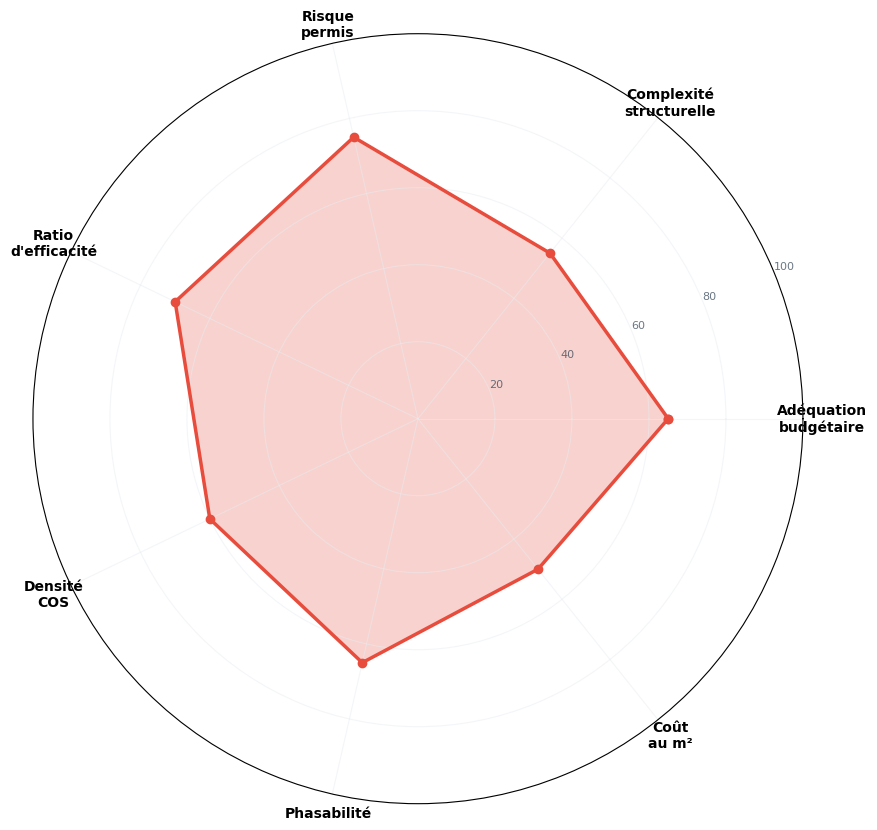
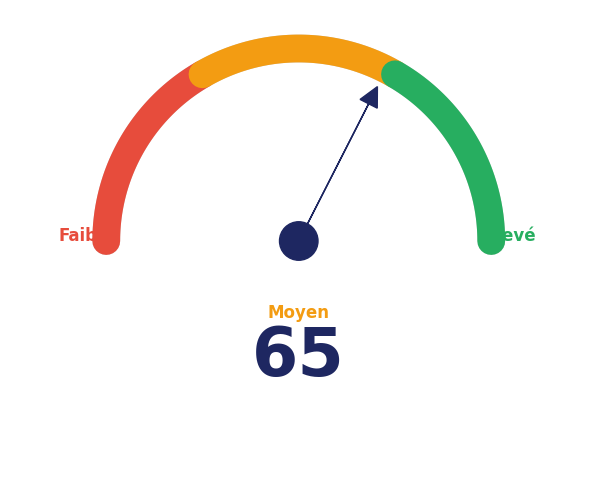
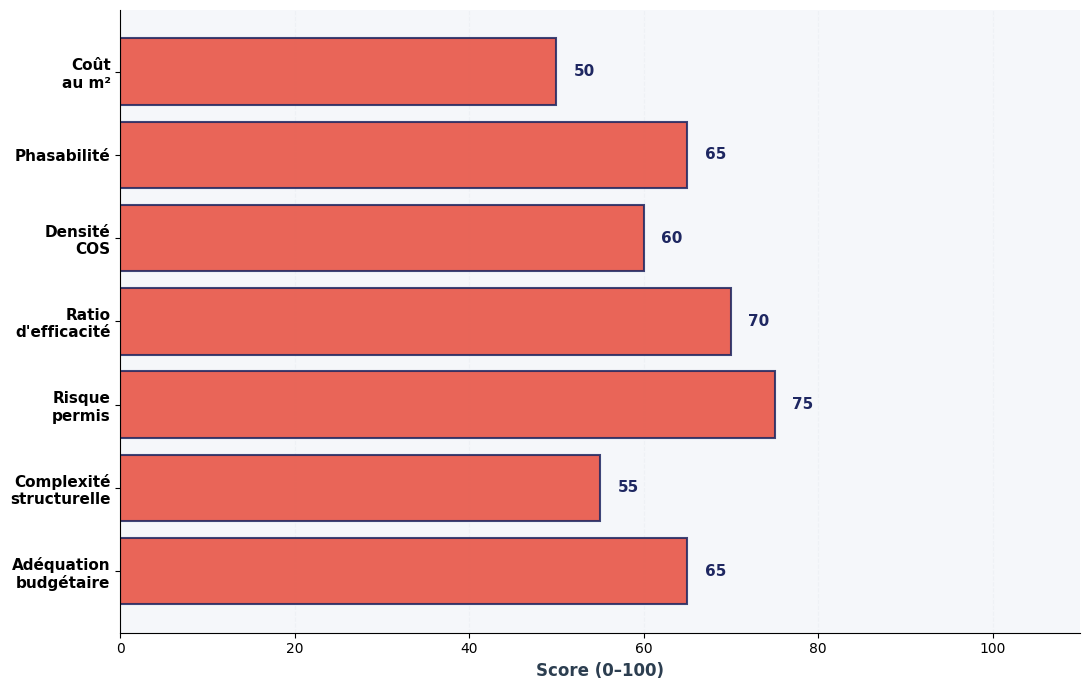
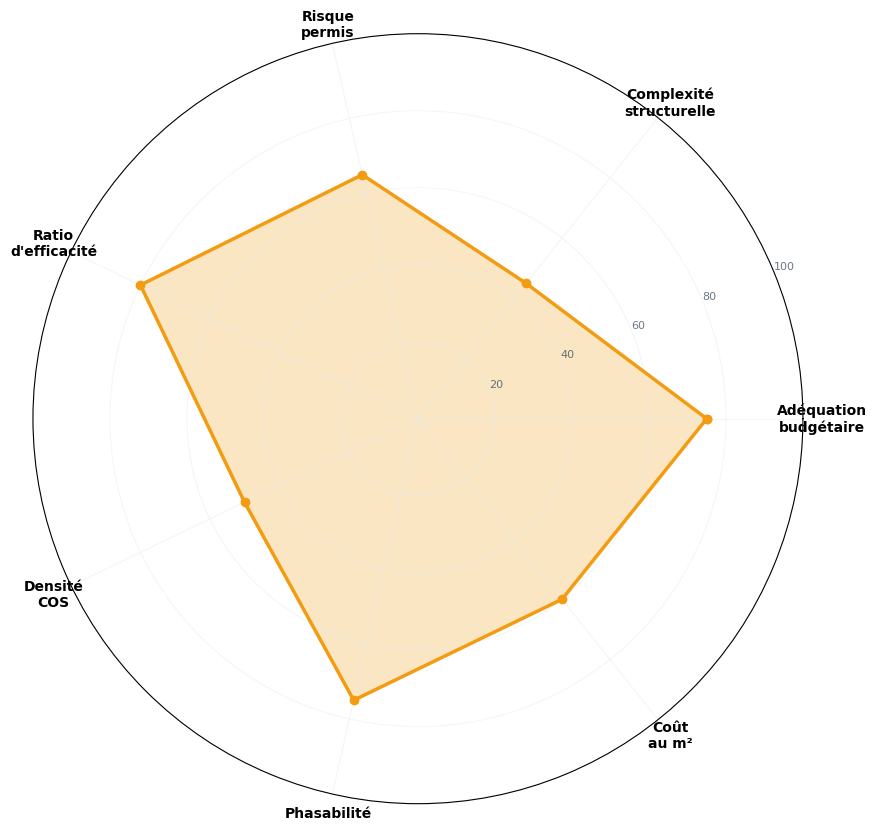
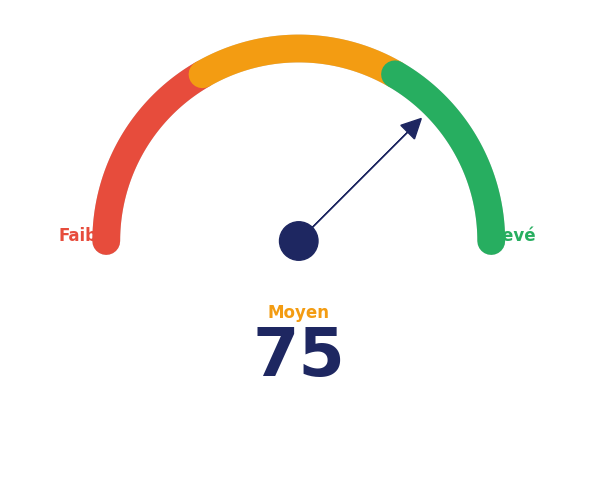
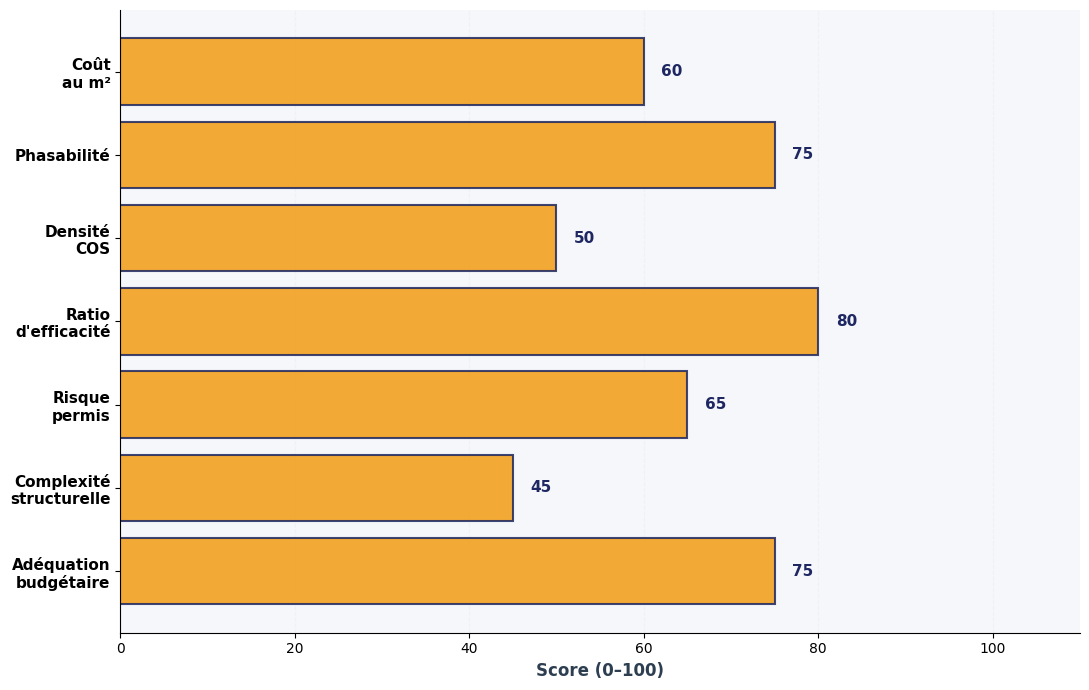
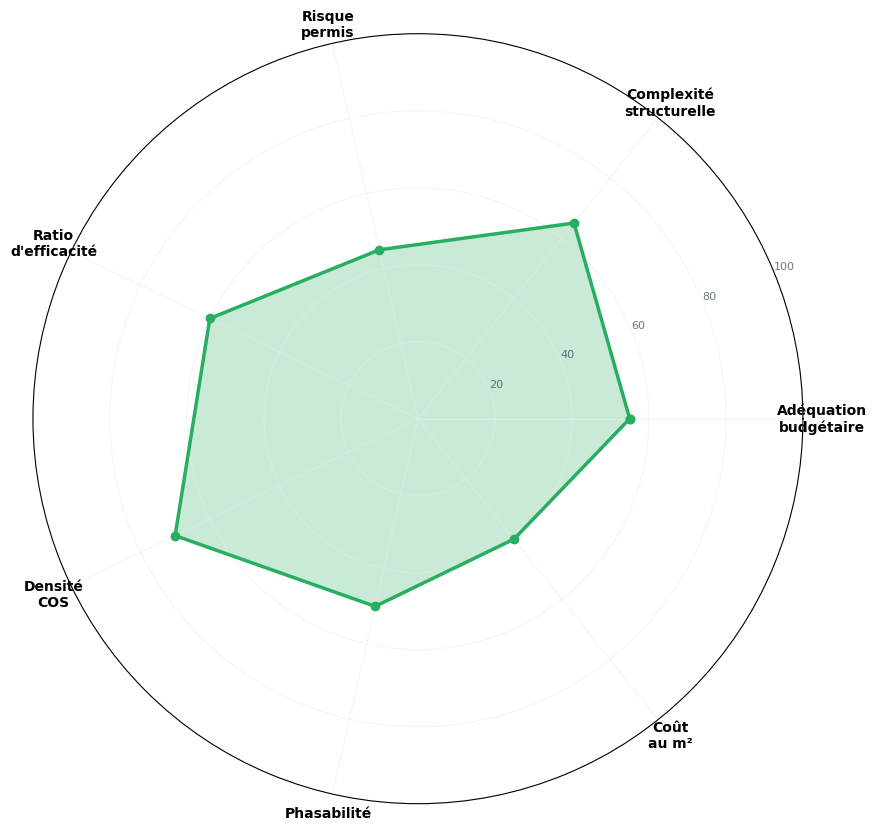
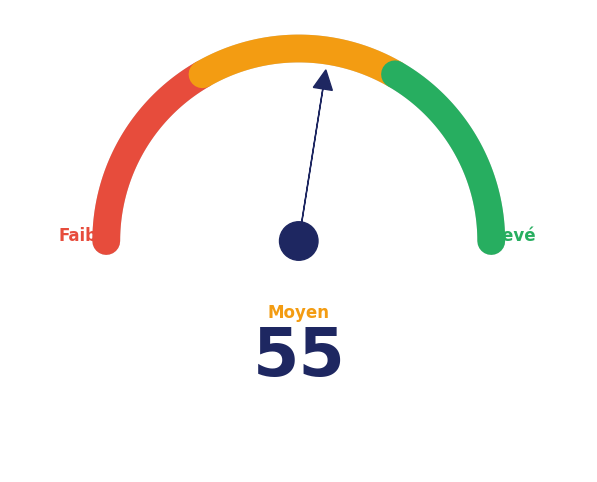
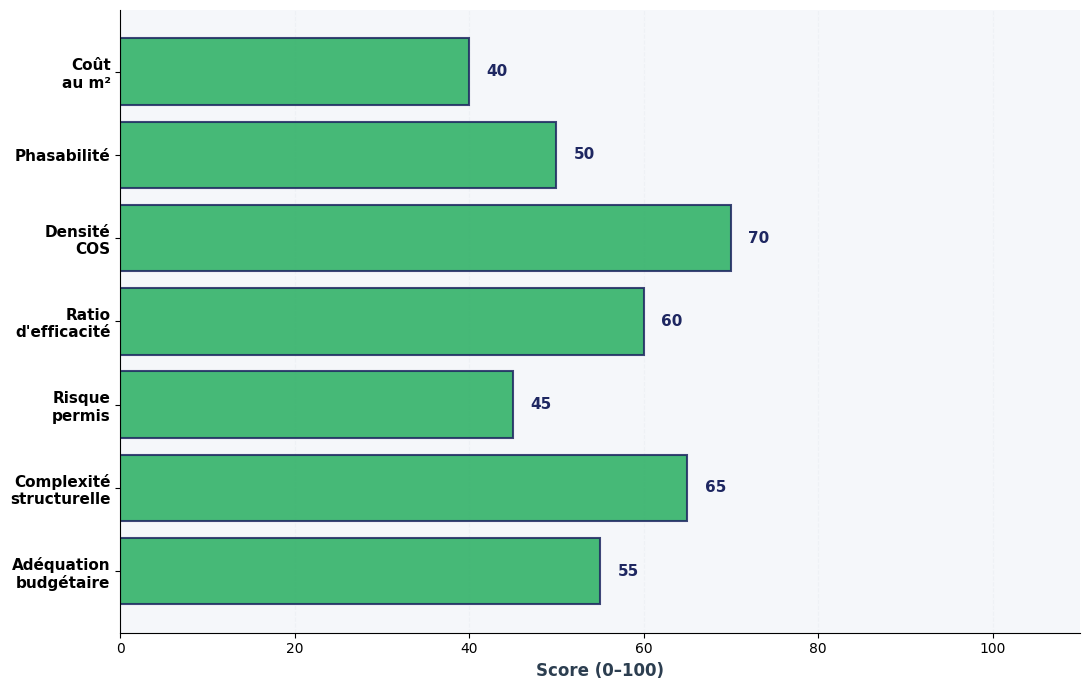
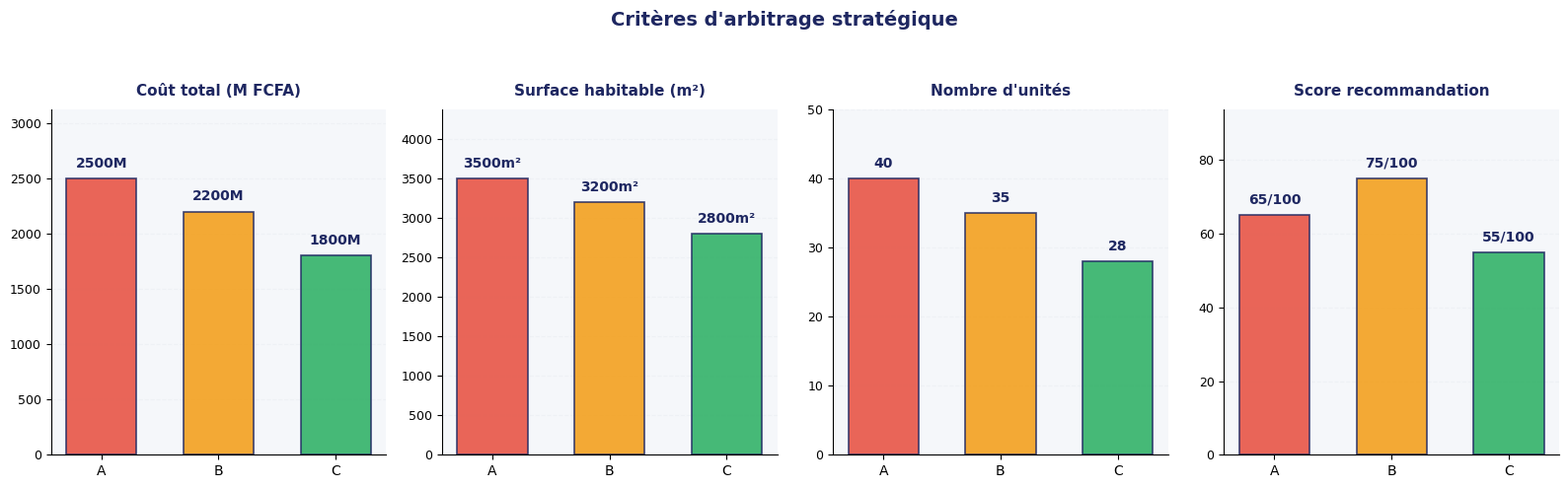
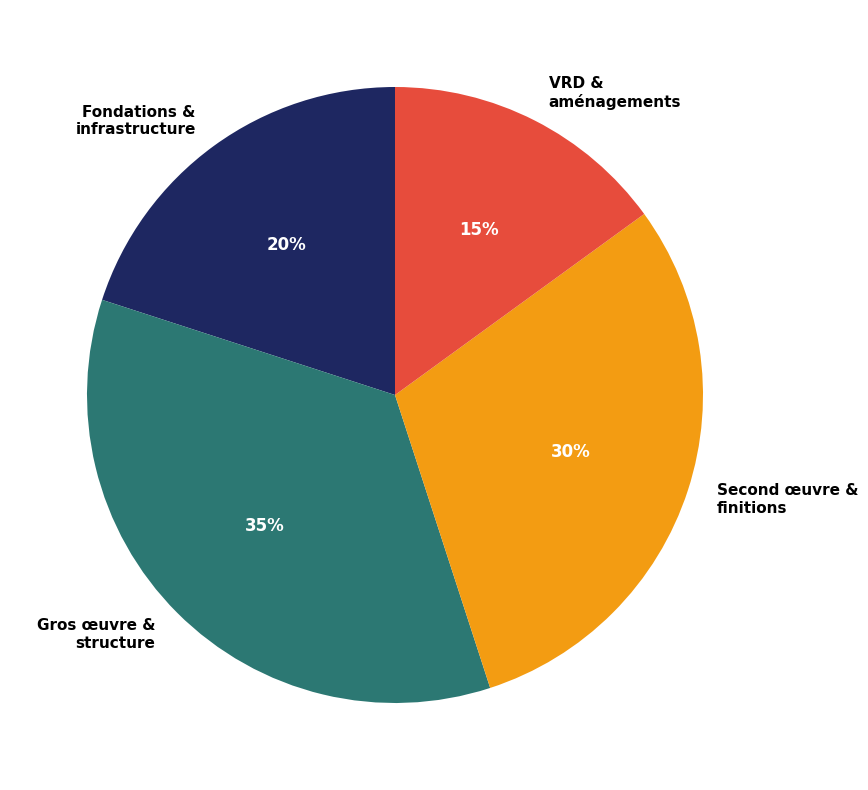
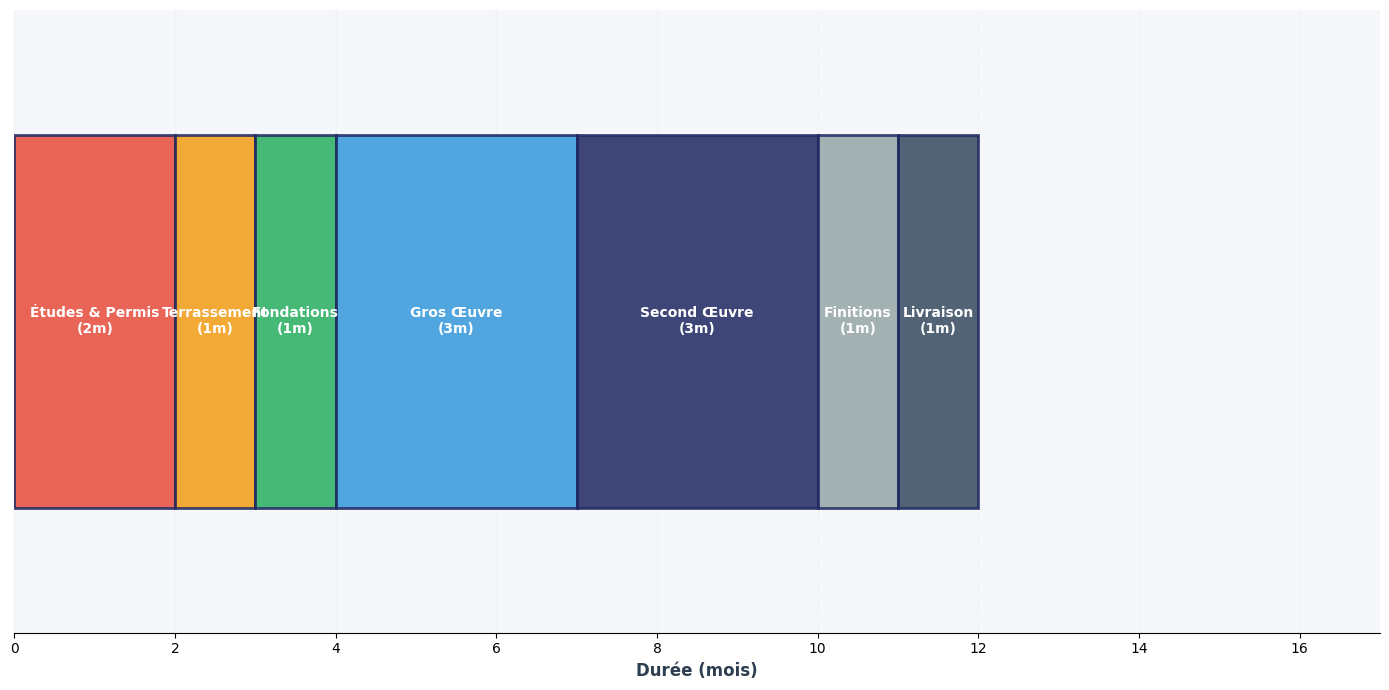
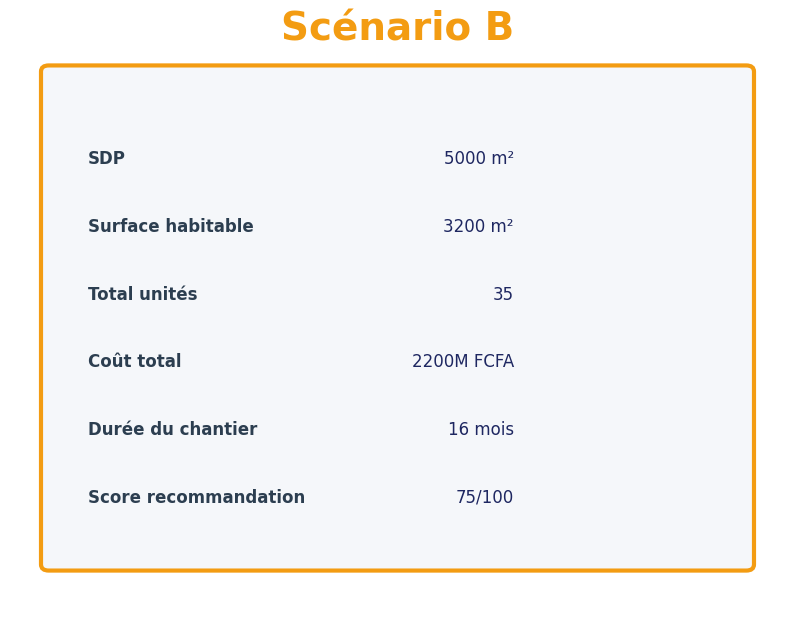

Write the Python code that produced these figures, in order.
#!/usr/bin/env python3
"""
BARLO — Chart generation for diagnostic PPTX
Generates: radar, gauge, horizontal bars (per scenario) + comparatif table + arbitrage graphs
All charts exported as PNG for insertion into PPTX template.
"""
import matplotlib
matplotlib.use('Agg')
import matplotlib.pyplot as plt
import matplotlib.patches as mpatches
from matplotlib.patches import FancyBboxPatch
import numpy as np
import os, json, sys

# Font consistency
plt.rcParams['font.family'] = 'DejaVu Sans'

# ─── BARLO color palette ───
COLORS = {
    'A': '#E74C3C',   # Rouge — scénario ambitieux
    'B': '#F39C12',   # Orange — scénario équilibré
    'C': '#27AE60',   # Vert — scénario prudent
    'dark': '#1E2761',
    'light': '#F5F7FA',
    'accent': '#2C3E50',
    'grid': '#E8ECF1',
    'text': '#2C3E50',
    'green': '#27AE60',
    'orange': '#F39C12',
    'red': '#E74C3C',
    'bg': '#FFFFFF',
}

RISK_LABELS_FR = {
    'budget_fit': 'Adéquation\nbudgétaire',
    'complexite_structurelle': 'Complexité\nstructurelle',
    'risque_permis': 'Risque\npermis',
    'ratio_efficacite': 'Ratio\nd\'efficacité',
    'densite_cos': 'Densité\nCOS',
    'phasabilite': 'Phasabilité',
    'cout_m2': 'Coût\nau m²',
}

DPI = 300

def _save(fig, path):
    fig.savefig(path, dpi=DPI, bbox_inches='tight', facecolor='white', transparent=False)
    plt.close(fig)

# ─────────────────────────────────────────────────────────────
# RADAR CHART
# ─────────────────────────────────────────────────────────────
def generate_risk_radar(scenario_data, scenario_key, output_path):
    """
    Radar chart for one scenario's risk metrics.
    scenario_data: dict with keys like 'budget_fit', 'complexite_structurelle', etc. (0–100)
    scenario_key: 'A', 'B', or 'C'
    """
    fig, ax = plt.subplots(figsize=(10, 10), subplot_kw=dict(projection='polar'))

    metrics = list(RISK_LABELS_FR.keys())
    values = [scenario_data.get(m, 50) for m in metrics]
    angles = np.linspace(0, 2 * np.pi, len(metrics), endpoint=False).tolist()
    values += values[:1]
    angles += angles[:1]

    color = COLORS[scenario_key]
    ax.plot(angles, values, 'o-', linewidth=2.5, color=color, markersize=6)
    ax.fill(angles, values, alpha=0.25, color=color)

    ax.set_xticks(angles[:-1])
    ax.set_xticklabels([RISK_LABELS_FR[m] for m in metrics], size=10, weight='bold')
    ax.set_ylim(0, 100)
    ax.set_yticks([20, 40, 60, 80, 100])
    ax.set_yticklabels(['20', '40', '60', '80', '100'], size=8, color=COLORS['text'], alpha=0.7)
    ax.grid(True, color=COLORS['grid'], alpha=0.5)

    ax.set_facecolor(COLORS['bg'])
    fig.patch.set_facecolor(COLORS['bg'])

    _save(fig, output_path)

# ─────────────────────────────────────────────────────────────
# GAUGE CHART (Arc Gauge)
# ─────────────────────────────────────────────────────────────
def generate_gauge(score, scenario_key, output_path):
    """
    Gauge chart showing a single score (0–100).
    Score positioning: LEFT (low/red) → MIDDLE (orange) → RIGHT (high/green).
    Arc goes from 180° (left) to 0° (right).
    """
    fig, ax = plt.subplots(figsize=(10, 6))

    # Normalize score to 0-1 for arc positioning
    # t=0 is left (180°), t=1 is right (0°)
    t = score / 100.0

    # Draw background arc (gray)
    theta_bg = np.linspace(np.pi, 0, 100)
    ax.plot(np.cos(theta_bg), np.sin(theta_bg), '-', linewidth=20, color='#CCCCCC', solid_capstyle='round')

    # Draw colored arc segments
    # RED: low scores (t < 0.33, left side)
    theta_red = np.linspace(np.pi, np.pi - (np.pi / 3), 50)
    ax.plot(np.cos(theta_red), np.sin(theta_red), 'o-', linewidth=20, color=COLORS['red'], solid_capstyle='round')

    # ORANGE: medium scores (0.33 <= t < 0.66, middle)
    theta_orange = np.linspace(np.pi - (np.pi / 3), np.pi - (2 * np.pi / 3), 50)
    ax.plot(np.cos(theta_orange), np.sin(theta_orange), 'o-', linewidth=20, color=COLORS['orange'], solid_capstyle='round')

    # GREEN: high scores (t >= 0.66, right side)
    theta_green = np.linspace(np.pi - (2 * np.pi / 3), 0, 50)
    ax.plot(np.cos(theta_green), np.sin(theta_green), 'o-', linewidth=20, color=COLORS['green'], solid_capstyle='round')

    # Draw needle at the score position
    angle = np.pi - (t * np.pi)
    ax.arrow(0, 0, 0.8 * np.cos(angle), 0.8 * np.sin(angle), head_width=0.1, head_length=0.1, fc=COLORS['dark'], ec=COLORS['dark'])

    # Center circle
    circle = plt.Circle((0, 0), 0.1, color=COLORS['dark'], zorder=10)
    ax.add_patch(circle)

    # Labels
    ax.text(-1.1, 0, 'Faible', fontsize=12, weight='bold', ha='center', color=COLORS['red'])
    ax.text(0, -0.4, 'Moyen', fontsize=12, weight='bold', ha='center', color=COLORS['orange'])
    ax.text(1.1, 0, 'Élevé', fontsize=12, weight='bold', ha='center', color=COLORS['green'])

    # Score display in center
    ax.text(0, -0.7, f'{int(score)}', fontsize=48, weight='bold', ha='center', color=COLORS['dark'])

    ax.set_xlim(-1.5, 1.5)
    ax.set_ylim(-1.2, 1.2)
    ax.set_aspect('equal')
    ax.axis('off')
    fig.patch.set_facecolor(COLORS['bg'])

    _save(fig, output_path)

# ─────────────────────────────────────────────────────────────
# HORIZONTAL BARS CHART
# ─────────────────────────────────────────────────────────────
def generate_horizontal_bars(scenario_data, scenario_key, output_path):
    """
    Horizontal bar chart for scenario metrics.
    scenario_data: dict with metric keys mapping to 0–100 values
    """
    fig, ax = plt.subplots(figsize=(11, 7))

    metrics = list(RISK_LABELS_FR.keys())
    values = [scenario_data.get(m, 50) for m in metrics]
    labels = [RISK_LABELS_FR[m] for m in metrics]

    color = COLORS[scenario_key]
    y_pos = np.arange(len(labels))

    bars = ax.barh(y_pos, values, color=color, alpha=0.85, edgecolor=COLORS['dark'], linewidth=1.5)

    # Add value labels on bars
    for i, (bar, val) in enumerate(zip(bars, values)):
        ax.text(val + 2, bar.get_y() + bar.get_height() / 2, f'{int(val)}',
                va='center', fontsize=11, weight='bold', color=COLORS['dark'])

    ax.set_yticks(y_pos)
    ax.set_yticklabels(labels, fontsize=11, weight='bold')
    ax.set_xlabel('Score (0–100)', fontsize=12, weight='bold', color=COLORS['text'])
    ax.set_xlim(0, 110)
    ax.grid(axis='x', color=COLORS['grid'], alpha=0.5, linestyle='--')
    ax.set_axisbelow(True)

    ax.spines['top'].set_visible(False)
    ax.spines['right'].set_visible(False)
    ax.set_facecolor(COLORS['light'])
    fig.patch.set_facecolor(COLORS['bg'])

    plt.tight_layout()
    _save(fig, output_path)

# ─────────────────────────────────────────────────────────────
# COMPARATIVE TABLE (Tableau Comparatif)
# ─────────────────────────────────────────────────────────────
def generate_comparative_table(scenarios_data, output_path):
    """
    Table comparing all three scenarios (A, B, C).
    scenarios_data: dict with keys 'A', 'B', 'C' each containing risk metric dicts
    """
    fig, ax = plt.subplots(figsize=(14, 8))
    ax.axis('tight')
    ax.axis('off')

    # Build table data
    metrics = list(RISK_LABELS_FR.keys())
    headers = ['Métrique', 'Scénario A', 'Scénario B', 'Scénario C']

    table_data = []
    for metric in metrics:
        row = [
            RISK_LABELS_FR[metric],
            f"{scenarios_data.get('A', {}).get(metric, 50):.0f}",
            f"{scenarios_data.get('B', {}).get(metric, 50):.0f}",
            f"{scenarios_data.get('C', {}).get(metric, 50):.0f}",
        ]
        table_data.append(row)

    table = ax.table(cellText=table_data, colLabels=headers, cellLoc='center', loc='center',
                     colWidths=[0.3, 0.23, 0.23, 0.23])

    table.auto_set_font_size(False)
    table.set_fontsize(11)
    table.scale(1, 2.5)

    # Header styling
    for i in range(len(headers)):
        cell = table[(0, i)]
        cell.set_facecolor(COLORS['dark'])
        cell.set_text_props(weight='bold', color='white')

    # Alternate row colors
    for i in range(1, len(table_data) + 1):
        for j in range(len(headers)):
            cell = table[(i, j)]
            if i % 2 == 0:
                cell.set_facecolor(COLORS['light'])
            else:
                cell.set_facecolor(COLORS['bg'])
            cell.set_text_props(weight='bold' if j == 0 else 'normal')

    fig.patch.set_facecolor(COLORS['bg'])
    _save(fig, output_path)

# ─────────────────────────────────────────────────────────────
# ARBITRAGE GRAPH (Cost comparison bars)
# ─────────────────────────────────────────────────────────────
def generate_arbitrage_graph(scenarios_data, output_path):
    """
    4-panel bar chart comparing key criteria across scenarios.
    Matches reference: Coût total, Surface habitable, Nombre d'unités, Score recommandation.
    scenarios_data: dict with keys 'A', 'B', 'C' mapping to scenario dicts.
    """
    fig, axes = plt.subplots(1, 4, figsize=(16, 5))

    keys = ['A', 'B', 'C']
    labels = ['A', 'B', 'C']
    colors_list = [COLORS[k] for k in keys]

    # Extract data for each criterion
    costs_m = [scenarios_data.get(k, {}).get('cost_total_fcfa', 0) / 1_000_000 for k in keys]
    surfaces = [scenarios_data.get(k, {}).get('surface_habitable_m2', 0) for k in keys]
    units = [scenarios_data.get(k, {}).get('total_units', 0) for k in keys]
    scores = [scenarios_data.get(k, {}).get('recommendation_score', 0) for k in keys]

    criteria = [
        ('Coût total (M FCFA)', costs_m, '{:.0f}M', ''),
        ('Surface habitable (m²)', surfaces, '{:.0f}m²', ''),
        ("Nombre d'unités", units, '{:.0f}', ''),
        ('Score recommandation', scores, '{:.0f}/100', ''),
    ]

    for ax, (title, values, fmt, _) in zip(axes, criteria):
        bars = ax.bar(labels, values, color=colors_list, alpha=0.85,
                      edgecolor=COLORS['dark'], linewidth=1.2, width=0.6)
        # Value labels on top of bars
        max_val = max(values) if max(values) > 0 else 1
        for bar, val in zip(bars, values):
            h = bar.get_height()
            label = fmt.format(val)
            ax.text(bar.get_x() + bar.get_width() / 2, h + max_val * 0.03,
                    label, ha='center', va='bottom', fontsize=10, weight='bold',
                    color=COLORS['dark'])
        ax.set_title(title, fontsize=11, weight='bold', color=COLORS['dark'], pad=10)
        ax.set_ylim(0, max_val * 1.25)
        ax.grid(axis='y', color=COLORS['grid'], alpha=0.5, linestyle='--')
        ax.set_axisbelow(True)
        ax.spines['top'].set_visible(False)
        ax.spines['right'].set_visible(False)
        ax.set_facecolor(COLORS['light'])
        ax.tick_params(axis='y', labelsize=9)

    fig.suptitle("Critères d'arbitrage stratégique", fontsize=14, weight='bold',
                 color=COLORS['dark'], y=0.98)
    fig.patch.set_facecolor(COLORS['bg'])
    plt.tight_layout(rect=[0, 0, 1, 0.93])
    _save(fig, output_path)

# ─────────────────────────────────────────────────────────────
# COST BREAKDOWN PIE CHART
# ─────────────────────────────────────────────────────────────
def generate_cost_breakdown(scenario_data, output_path):
    """
    Pie chart breaking down costs by category.
    Uses scenario data if available, falls back to defaults.
    """
    fig, ax = plt.subplots(figsize=(10, 10))

    # Try to extract cost breakdown from scenario_data
    # Expected keys: cost_fondations_infrastructure, cost_gros_oeuvre_structure,
    #                cost_second_oeuvre_finitions, cost_vrd_amenagements
    cost_fondations = scenario_data.get('cost_fondations_infrastructure', None)
    cost_gros_oeuvre = scenario_data.get('cost_gros_oeuvre_structure', None)
    cost_second_oeuvre = scenario_data.get('cost_second_oeuvre_finitions', None)
    cost_vrd = scenario_data.get('cost_vrd_amenagements', None)

    # If all costs are available, compute percentages
    if all(v is not None for v in [cost_fondations, cost_gros_oeuvre, cost_second_oeuvre, cost_vrd]):
        total = cost_fondations + cost_gros_oeuvre + cost_second_oeuvre + cost_vrd
        if total > 0:
            percentages = [
                (cost_fondations / total) * 100,
                (cost_gros_oeuvre / total) * 100,
                (cost_second_oeuvre / total) * 100,
                (cost_vrd / total) * 100,
            ]
        else:
            percentages = [20, 35, 30, 15]  # Fallback defaults
    else:
        percentages = [20, 35, 30, 15]  # Fallback defaults

    labels = [
        'Fondations &\ninfrastructure',
        'Gros œuvre &\nstructure',
        'Second œuvre &\nfinitions',
        'VRD &\naménagements'
    ]
    colors_pie = ['#1E2761', '#2C7873', '#F39C12', '#E74C3C']

    wedges, texts, autotexts = ax.pie(percentages, labels=labels, colors=colors_pie, autopct='%1.0f%%',
                                        startangle=90, textprops={'fontsize': 11, 'weight': 'bold'})

    for autotext in autotexts:
        autotext.set_color('white')
        autotext.set_weight('bold')
        autotext.set_fontsize(12)

    ax.set_facecolor(COLORS['bg'])
    fig.patch.set_facecolor(COLORS['bg'])

    _save(fig, output_path)

# ─────────────────────────────────────────────────────────────
# TIMELINE CHART
# ─────────────────────────────────────────────────────────────
def generate_timeline(scenario_data, output_path):
    """
    Gantt-like timeline showing project phases.
    Scales phase durations proportionally to total project duration.
    """
    fig, ax = plt.subplots(figsize=(14, 7))

    # Get total project duration from scenario (default 18 months)
    total_duration = scenario_data.get('duree_chantier_mois', 18)

    # Default phase structure with relative proportions
    # These will be scaled to match total_duration
    default_phases = [
        ('Études & Permis', 3),
        ('Terrassement', 2),
        ('Fondations', 2),
        ('Gros Œuvre', 4),
        ('Second Œuvre', 4),
        ('Finitions', 2),
        ('Livraison', 1),
    ]

    default_total = sum(d for _, d in default_phases)
    scale_factor = total_duration / default_total if default_total > 0 else 1.0

    # Scale all durations
    phases = [(name, max(1, int(duration * scale_factor))) for name, duration in default_phases]

    # Compute cumulative positions
    positions = []
    cumulative = 0
    for name, duration in phases:
        positions.append((cumulative, duration, name))
        cumulative += duration

    # Colors for phases
    phase_colors = [COLORS['red'], COLORS['orange'], COLORS['green'], COLORS['blue'] if 'blue' in COLORS else '#3498DB',
                    COLORS['dark'], '#95A5A6', '#34495E']

    y_pos = 0
    for i, (start, duration, name) in enumerate(positions):
        color = phase_colors[i % len(phase_colors)]
        ax.barh(y_pos, duration, left=start, height=0.6, color=color, edgecolor=COLORS['dark'], linewidth=2, alpha=0.85)
        ax.text(start + duration / 2, y_pos, f'{name}\n({duration}m)', ha='center', va='center',
                fontsize=10, weight='bold', color='white')

    ax.set_ylim(-0.5, 0.5)
    ax.set_xlim(0, total_duration + 1)
    ax.set_xlabel('Durée (mois)', fontsize=12, weight='bold', color=COLORS['text'])
    ax.set_yticks([])
    ax.grid(axis='x', color=COLORS['grid'], alpha=0.5, linestyle='--')
    ax.set_axisbelow(True)

    ax.spines['top'].set_visible(False)
    ax.spines['right'].set_visible(False)
    ax.spines['left'].set_visible(False)
    ax.set_facecolor(COLORS['light'])
    fig.patch.set_facecolor(COLORS['bg'])

    plt.tight_layout()
    _save(fig, output_path)

# ─────────────────────────────────────────────────────────────
# RECAP CARD
# ─────────────────────────────────────────────────────────────
def generate_recap_card(scenario_data, scenario_key, output_path):
    """
    Summary card displaying key scenario metrics.
    Pulls data from: sdp_m2, surface_habitable_m2, total_units, cost_total_fcfa,
                     duree_chantier_mois, recommendation_score
    """
    fig, ax = plt.subplots(figsize=(10, 8))
    ax.axis('off')

    # Extract data
    sdp_m2 = scenario_data.get('sdp_m2', 'N/A')
    surface_habitable = scenario_data.get('surface_habitable_m2', 'N/A')
    total_units = scenario_data.get('total_units', 'N/A')
    cost_total = scenario_data.get('cost_total_fcfa', 0)
    duration = scenario_data.get('duree_chantier_mois', 'N/A')
    score = scenario_data.get('recommendation_score', 50)

    # Format cost in millions
    if isinstance(cost_total, (int, float)):
        cost_display = f"{int(cost_total / 1_000_000)}M FCFA"
    else:
        cost_display = "N/A"

    # Title
    title_color = COLORS[scenario_key]
    ax.text(0.5, 0.95, f'Scénario {scenario_key}', fontsize=28, weight='bold', ha='center',
            transform=ax.transAxes, color=title_color)

    # Draw card background box
    card_box = FancyBboxPatch((0.05, 0.1), 0.9, 0.8, boxstyle="round,pad=0.01",
                             edgecolor=title_color, facecolor=COLORS['light'], linewidth=3,
                             transform=ax.transAxes, zorder=1)
    ax.add_patch(card_box)

    # Key metrics
    metrics = [
        ('SDP', f"{sdp_m2} m²" if sdp_m2 != 'N/A' else sdp_m2),
        ('Surface habitable', f"{surface_habitable} m²" if surface_habitable != 'N/A' else surface_habitable),
        ('Total unités', str(total_units)),
        ('Coût total', cost_display),
        ('Durée du chantier', f"{duration} mois" if duration != 'N/A' else duration),
        ('Score recommandation', f"{int(score)}/100"),
    ]

    y_start = 0.75
    for i, (label, value) in enumerate(metrics):
        y = y_start - (i * 0.11)
        ax.text(0.1, y, label, fontsize=12, weight='bold', ha='left', transform=ax.transAxes, color=COLORS['text'])
        ax.text(0.65, y, value, fontsize=12, weight='normal', ha='right', transform=ax.transAxes, color=COLORS['dark'])

    fig.patch.set_facecolor(COLORS['bg'])
    _save(fig, output_path)

# ─────────────────────────────────────────────────────────────
# MAIN GENERATION FUNCTION
# ─────────────────────────────────────────────────────────────
def generate_all_charts(scenario_data, output_dir):
    """
    Generate all required charts for the PPTX.

    scenario_data: dict with structure:
    {
        'scenarios': {
            'A': { risk metrics and project data },
            'B': { ... },
            'C': { ... }
        },
        'recommended': 'A' or 'B' or 'C'
    }

    Returns: dict mapping chart_path keys to file paths
    """
    os.makedirs(output_dir, exist_ok=True)

    chart_paths = {}

    # Extract scenarios and recommended
    scenarios = scenario_data.get('scenarios', {})
    recommended_key = scenario_data.get('recommended', 'A')

    # Generate per-scenario charts (radar, gauge, bars)
    for scenario_key in ['A', 'B', 'C']:
        scenario_info = scenarios.get(scenario_key, {})

        # Risk metrics (for radar and bars)
        risk_metrics = {
            'budget_fit': scenario_info.get('budget_fit', 50),
            'complexite_structurelle': scenario_info.get('complexite_structurelle', 50),
            'risque_permis': scenario_info.get('risque_permis', 50),
            'ratio_efficacite': scenario_info.get('ratio_efficacite', 50),
            'densite_cos': scenario_info.get('densite_cos', 50),
            'phasabilite': scenario_info.get('phasabilite', 50),
            'cout_m2': scenario_info.get('cout_m2', 50),
        }

        # Radar
        radar_path = os.path.join(output_dir, f'scenario_{scenario_key}_risk_radar.png')
        generate_risk_radar(risk_metrics, scenario_key, radar_path)
        chart_paths[f'scenario_{scenario_key}_risk_radar'] = radar_path

        # Gauge
        score = scenario_info.get('recommendation_score', 50)
        gauge_path = os.path.join(output_dir, f'scenario_{scenario_key}_risk_gauge.png')
        generate_gauge(score, scenario_key, gauge_path)
        chart_paths[f'scenario_{scenario_key}_risk_gauge'] = gauge_path

        # Horizontal bars
        bars_path = os.path.join(output_dir, f'scenario_{scenario_key}_risk_bars.png')
        generate_horizontal_bars(risk_metrics, scenario_key, bars_path)
        chart_paths[f'scenario_{scenario_key}_risk_bars'] = bars_path

    # Comparative table
    all_risk_metrics = {}
    for scenario_key in ['A', 'B', 'C']:
        scenario_info = scenarios.get(scenario_key, {})
        all_risk_metrics[scenario_key] = {
            'budget_fit': scenario_info.get('budget_fit', 50),
            'complexite_structurelle': scenario_info.get('complexite_structurelle', 50),
            'risque_permis': scenario_info.get('risque_permis', 50),
            'ratio_efficacite': scenario_info.get('ratio_efficacite', 50),
            'densite_cos': scenario_info.get('densite_cos', 50),
            'phasabilite': scenario_info.get('phasabilite', 50),
            'cout_m2': scenario_info.get('cout_m2', 50),
        }

    table_path = os.path.join(output_dir, 'tableau_comparative_charts.png')
    generate_comparative_table(all_risk_metrics, table_path)
    chart_paths['tableau_comparative_charts'] = table_path

    # Arbitrage graph (4-panel: cost, surface, units, score)
    arbitrage_path = os.path.join(output_dir, 'arbitrage_graph_.png')
    generate_arbitrage_graph(scenarios, arbitrage_path)
    chart_paths['arbitrage_graph_'] = arbitrage_path

    # Cost breakdown (from recommended scenario)
    recommended_scenario = scenarios.get(recommended_key, {})
    cost_breakdown_path = os.path.join(output_dir, 'cost_breakdown.png')
    generate_cost_breakdown(recommended_scenario, cost_breakdown_path)
    chart_paths['cost_breakdown'] = cost_breakdown_path

    # Timeline (from recommended scenario)
    timeline_path = os.path.join(output_dir, 'timeline.png')
    generate_timeline(recommended_scenario, timeline_path)
    chart_paths['timeline'] = timeline_path

    # Recap card (from recommended scenario)
    recap_path = os.path.join(output_dir, 'recap_card.png')
    generate_recap_card(recommended_scenario, recommended_key, recap_path)
    chart_paths['recap_card'] = recap_path

    return chart_paths

# ─────────────────────────────────────────────────────────────
# ENTRY POINT
# ─────────────────────────────────────────────────────────────
if __name__ == '__main__':
    # For testing: load sample scenario data
    if len(sys.argv) > 1:
        json_path = sys.argv[1]
        with open(json_path, 'r') as f:
            scenario_data = json.load(f)
    else:
        # Default sample data
        scenario_data = {
            'scenarios': {
                'A': {
                    'budget_fit': 65, 'complexite_structurelle': 55, 'risque_permis': 75,
                    'ratio_efficacite': 70, 'densite_cos': 60, 'phasabilite': 65, 'cout_m2': 50,
                    'recommendation_score': 65,
                    'cost_total_fcfa': 2_500_000_000,
                    'duree_chantier_mois': 18,
                    'sdp_m2': 5000, 'surface_habitable_m2': 3500, 'total_units': 40,
                    'cost_fondations_infrastructure': 500_000_000,
                    'cost_gros_oeuvre_structure': 875_000_000,
                    'cost_second_oeuvre_finitions': 750_000_000,
                    'cost_vrd_amenagements': 375_000_000,
                },
                'B': {
                    'budget_fit': 75, 'complexite_structurelle': 45, 'risque_permis': 65,
                    'ratio_efficacite': 80, 'densite_cos': 50, 'phasabilite': 75, 'cout_m2': 60,
                    'recommendation_score': 75,
                    'cost_total_fcfa': 2_200_000_000,
                    'duree_chantier_mois': 16,
                    'sdp_m2': 5000, 'surface_habitable_m2': 3200, 'total_units': 35,
                },
                'C': {
                    'budget_fit': 55, 'complexite_structurelle': 65, 'risque_permis': 45,
                    'ratio_efficacite': 60, 'densite_cos': 70, 'phasabilite': 50, 'cout_m2': 40,
                    'recommendation_score': 55,
                    'cost_total_fcfa': 1_800_000_000,
                    'duree_chantier_mois': 14,
                    'sdp_m2': 5000, 'surface_habitable_m2': 2800, 'total_units': 28,
                },
            },
            'recommended': 'B',
        }

    output_dir = './charts_output'
    chart_paths = generate_all_charts(scenario_data, output_dir)

    print('Generated charts:')
    for key, path in chart_paths.items():
        print(f'  {key}: {path}')
